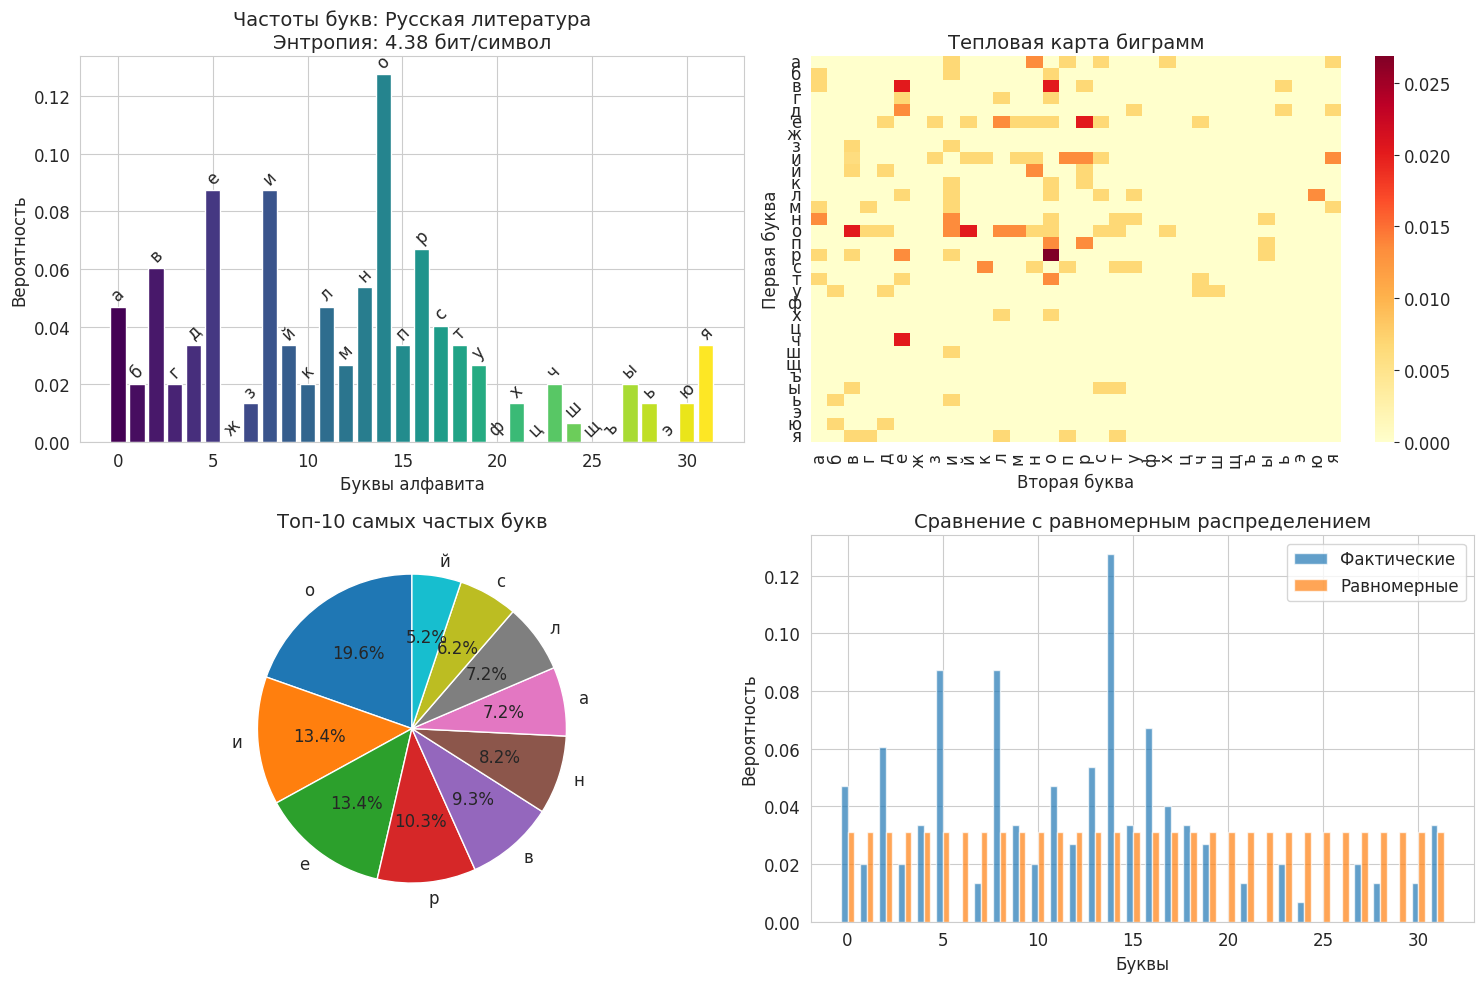
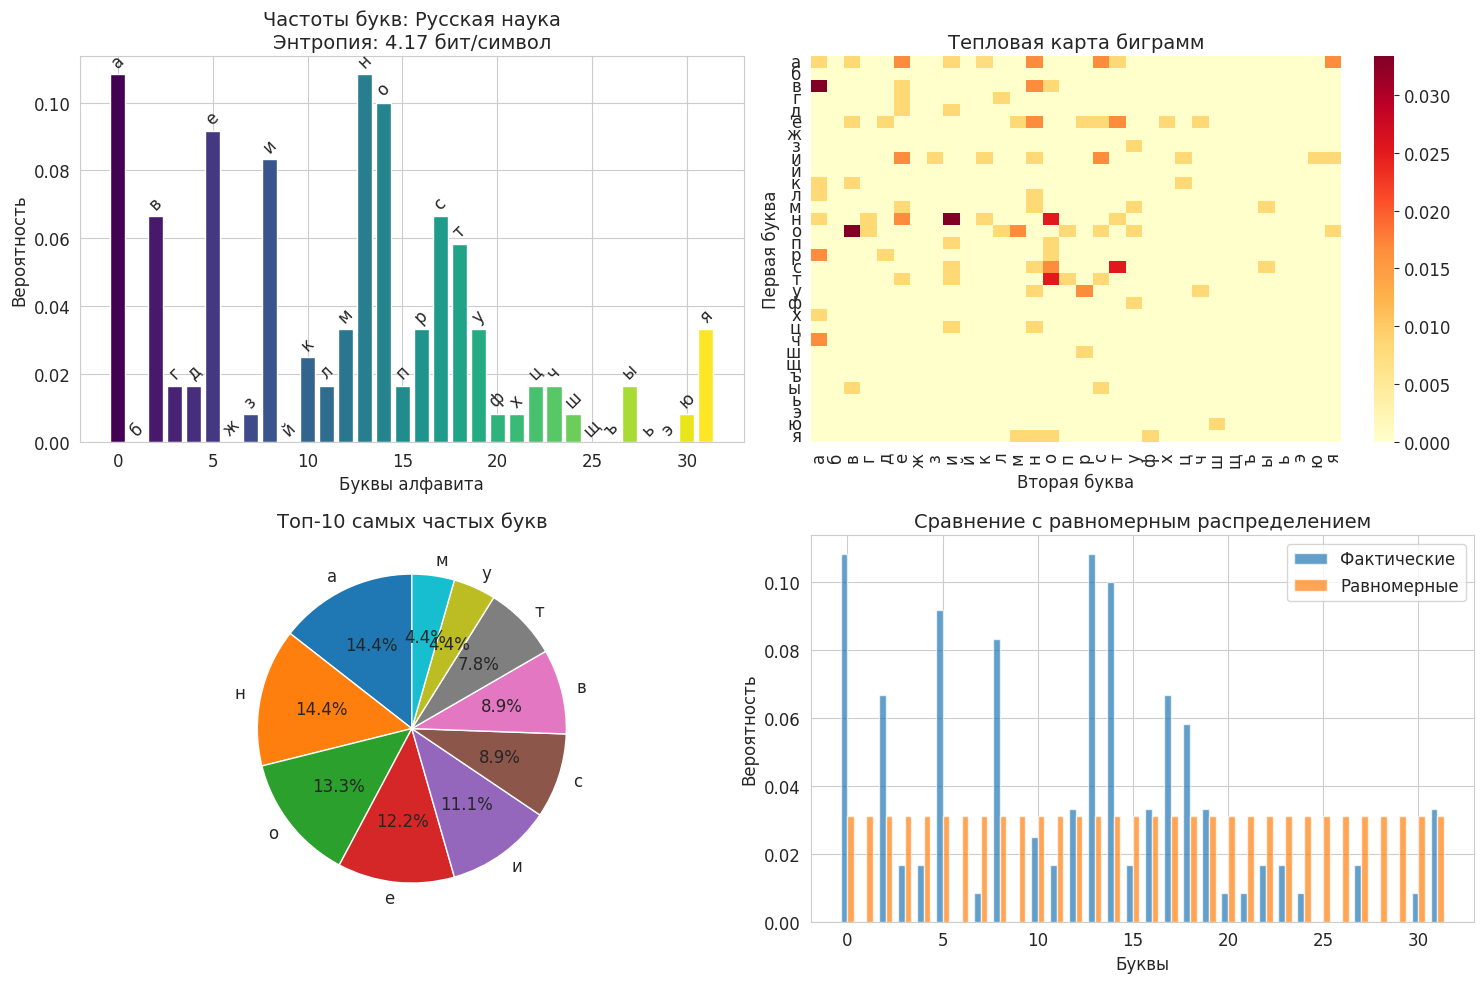
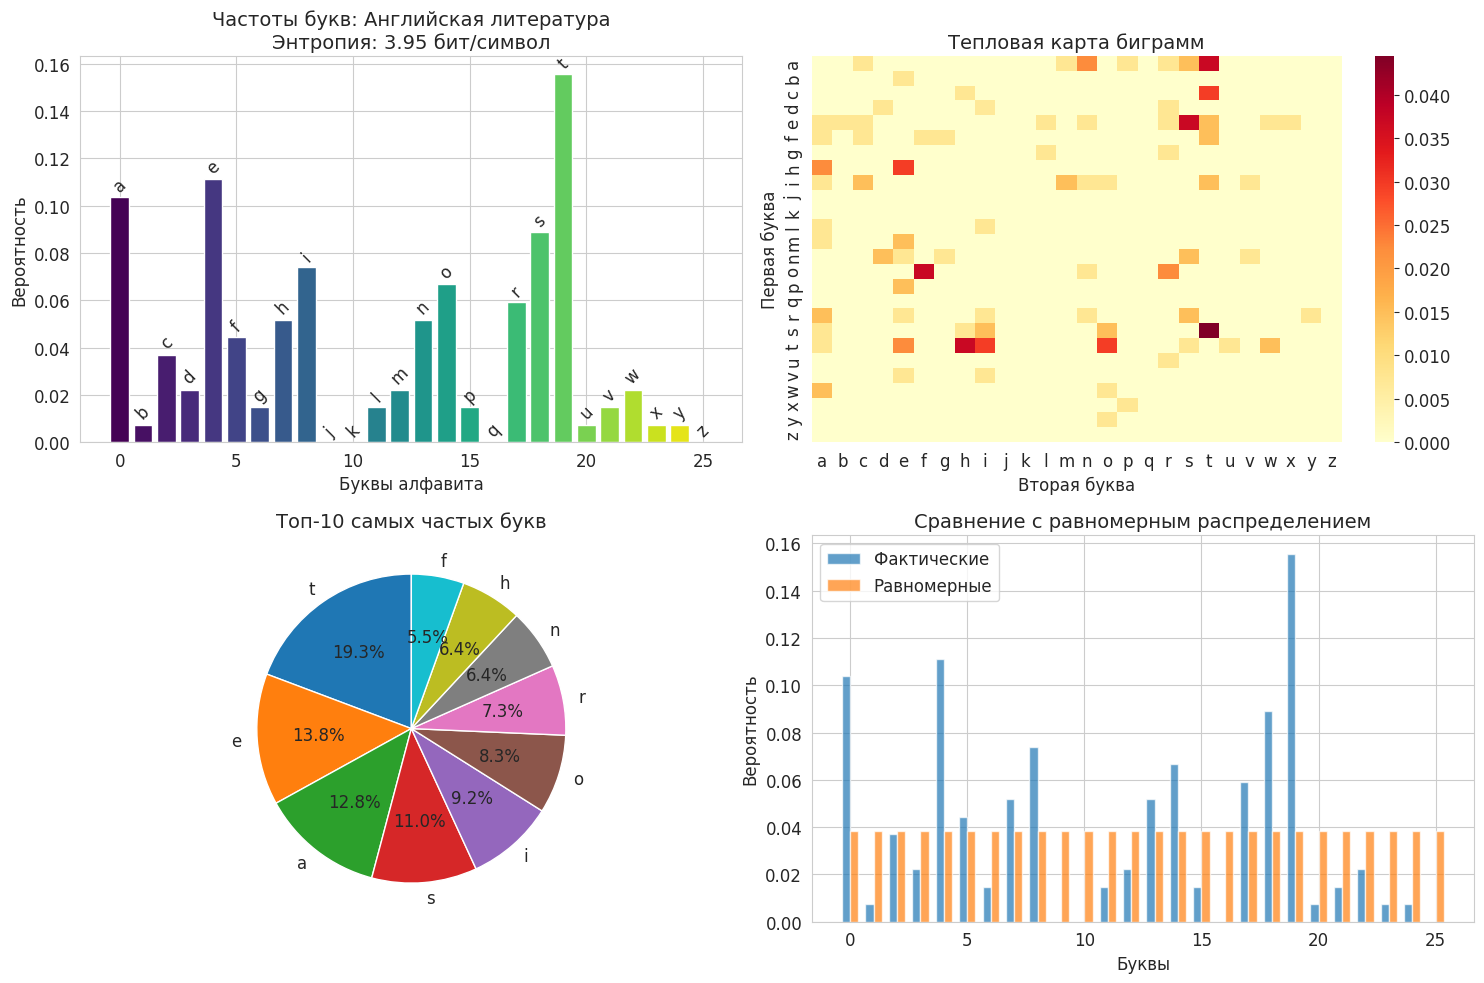
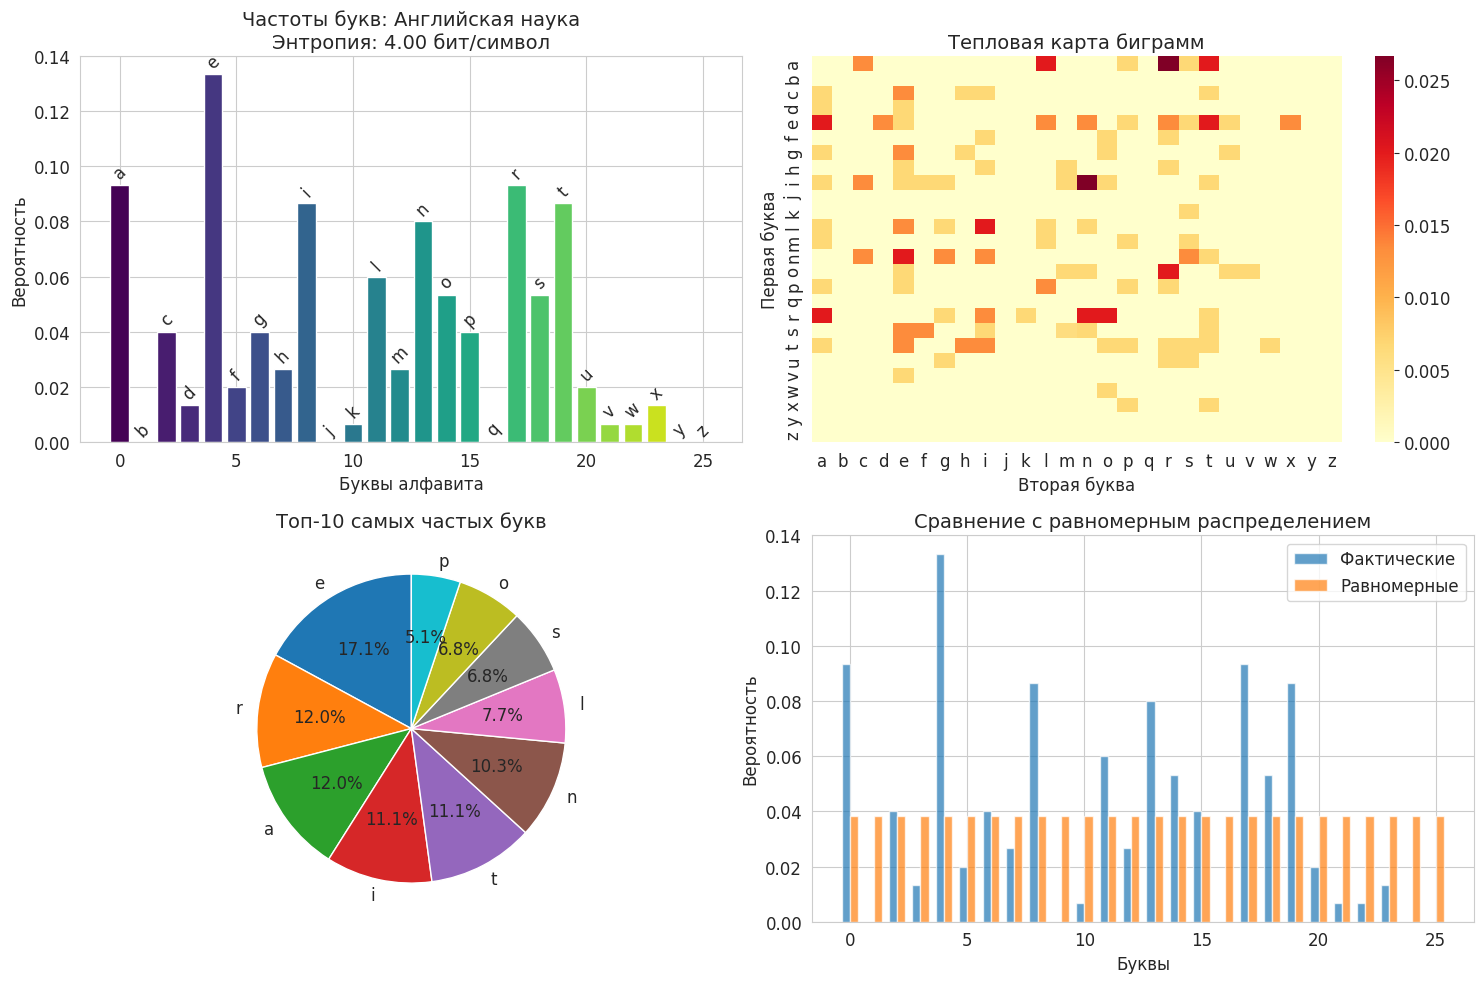
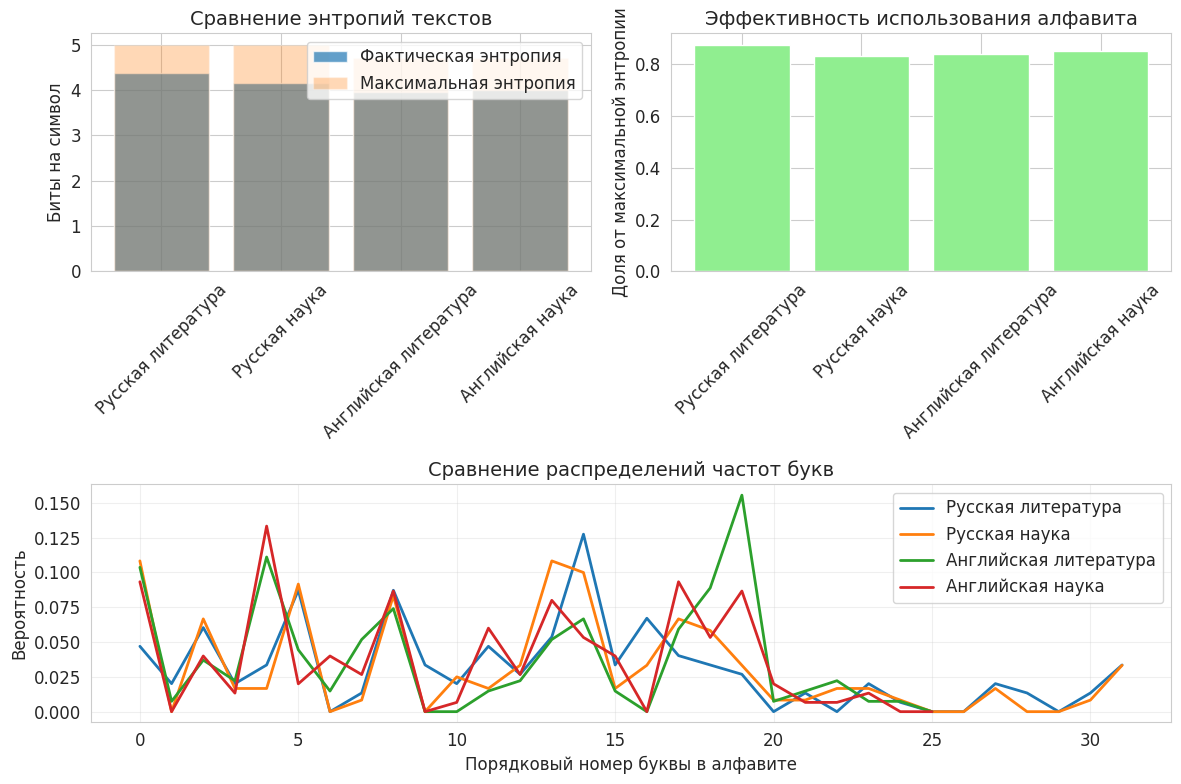

Write the Python code that produced these figures, in order.
import numpy as np
import matplotlib.pyplot as plt
import seaborn as sns
from collections import Counter
import math

# Настройка красивого отображения
plt.rcParams['font.size'] = 12
sns.set_style("whitegrid")

# Алфавиты
RUS_ALPHABET = 'абвгдежзийклмнопрстуфхцчшщъыьэюя'
ENG_ALPHABET = 'abcdefghijklmnopqrstuvwxyz'

class SimpleTextAnalyzer:
    def clean_text(self, text):
        """Очистка текста - оставляем только буквы"""
        text = text.lower()
        # Определяем язык
        rus_count = sum(1 for c in text if c in RUS_ALPHABET)
        eng_count = sum(1 for c in text if c in ENG_ALPHABET)
        
        alphabet = RUS_ALPHABET if rus_count > eng_count else ENG_ALPHABET
        cleaned = ''.join(c for c in text if c in alphabet)
        return cleaned, alphabet
    
    def analyze(self, text):
        """Простой анализ текста"""
        text, alphabet = self.clean_text(text)
        n = len(alphabet)
        
        # Вероятности букв
        counts = Counter(text)
        total = len(text)
        probs = [counts.get(char, 0) / total for char in alphabet]
        
        # Биграммы
        bigram_counts = np.zeros((n, n))
        for i in range(len(text)-1):
            idx1 = alphabet.find(text[i])
            idx2 = alphabet.find(text[i+1])
            if idx1 != -1 and idx2 != -1:
                bigram_counts[idx1, idx2] += 1
        
        # Вероятности биграмм
        bigram_total = np.sum(bigram_counts)
        bigram_probs = bigram_counts / bigram_total if bigram_total > 0 else np.zeros((n, n))
        
        # Энтропия
        entropy = sum(-p * math.log2(p) for p in probs if p > 0)
        
        return {
            'alphabet': alphabet,
            'probs': probs,
            'bigram_probs': bigram_probs,
            'entropy': entropy,
            'length': len(text)
        }

def create_beautiful_plots(result, title):
    """Создает красивые графики для защиты"""
    
    # 1. Гистограмма частот букв
    plt.figure(figsize=(15, 10))
    
    plt.subplot(2, 2, 1)
    colors = plt.cm.viridis(np.linspace(0, 1, len(result['alphabet'])))
    bars = plt.bar(range(len(result['alphabet'])), result['probs'], color=colors)
    plt.title(f'Частоты букв: {title}\nЭнтропия: {result["entropy"]:.2f} бит/символ', fontsize=14)
    plt.xlabel('Буквы алфавита')
    plt.ylabel('Вероятность')
    
    # Подписываем каждую букву
    for i, (bar, char) in enumerate(zip(bars, result['alphabet'])):
        height = bar.get_height()
        plt.text(bar.get_x() + bar.get_width()/2., height + 0.001,
                f'{char}', ha='center', va='bottom', rotation=45)
    
    # 2. Тепловая карта биграмм
    plt.subplot(2, 2, 2)
    sns.heatmap(result['bigram_probs'], 
                xticklabels=list(result['alphabet']),
                yticklabels=list(result['alphabet']),
                cmap='YlOrRd', annot=False)
    plt.title('Тепловая карта биграмм', fontsize=14)
    plt.xlabel('Вторая буква')
    plt.ylabel('Первая буква')
    
    # 3. Круговая диаграмма самых частых букв
    plt.subplot(2, 2, 3)
    # Берем топ-10 букв
    indices = np.argsort(result['probs'])[-10:][::-1]
    top_letters = [result['alphabet'][i] for i in indices]
    top_probs = [result['probs'][i] for i in indices]
    
    plt.pie(top_probs, labels=top_letters, autopct='%1.1f%%', startangle=90)
    plt.title('Топ-10 самых частых букв', fontsize=14)
    
    # 4. Сравнение с равномерным распределением
    plt.subplot(2, 2, 4)
    uniform_probs = [1/len(result['alphabet'])] * len(result['alphabet'])
    
    x = range(len(result['alphabet']))
    width = 0.35
    plt.bar([i - width/2 for i in x], result['probs'], width, label='Фактические', alpha=0.7)
    plt.bar([i + width/2 for i in x], uniform_probs, width, label='Равномерные', alpha=0.7)
    plt.title('Сравнение с равномерным распределением', fontsize=14)
    plt.xlabel('Буквы')
    plt.ylabel('Вероятность')
    plt.legend()
    
    plt.tight_layout()
    plt.show()

def compare_texts(results, titles):
    """Сравнение нескольких текстов"""
    
    # Сравнение энтропий
    plt.figure(figsize=(12, 8))
    
    plt.subplot(2, 2, 1)
    entropies = [result['entropy'] for result in results]
    max_entropy = [math.log2(len(result['alphabet'])) for result in results]
    
    x = range(len(titles))
    plt.bar(x, entropies, alpha=0.7, label='Фактическая энтропия')
    plt.bar(x, max_entropy, alpha=0.3, label='Максимальная энтропия')
    plt.xticks(x, titles, rotation=45)
    plt.title('Сравнение энтропий текстов', fontsize=14)
    plt.ylabel('Биты на символ')
    plt.legend()
    
    # Эффективность (фактическая/максимальная)
    plt.subplot(2, 2, 2)
    efficiencies = [entropies[i] / max_entropy[i] for i in range(len(entropies))]
    plt.bar(titles, efficiencies, color='lightgreen')
    plt.xticks(rotation=45)
    plt.title('Эффективность использования алфавита', fontsize=14)
    plt.ylabel('Доля от максимальной энтропии')
    
    # Распределение частот букв для всех текстов
    plt.subplot(2, 1, 2)
    for i, result in enumerate(results):
        plt.plot(result['probs'], label=titles[i], linewidth=2)
    
    plt.title('Сравнение распределений частот букв', fontsize=14)
    plt.xlabel('Порядковый номер буквы в алфавите')
    plt.ylabel('Вероятность')
    plt.legend()
    plt.grid(True, alpha=0.3)
    
    plt.tight_layout()
    plt.show()

# Примеры текстов для демонстрации
texts = {
    'Русская литература': '''
    Война и мир - великий роман Толстого о судьбах людей во время войны с Наполеоном.
    Герои произведения проходят через испытания, любовь и потери, раскрывая глубину человеческой души.
    ''' * 10,
    
    'Русская наука': '''
    Квантовая механика изучает поведение частиц на атомном уровне. 
    Волновая функция описывает состояние системы согласно уравнению Шрёдингера.
    ''' * 10,
    
    'Английская литература': '''
    It was the best of times, it was the worst of times. The story of great expectations
    and dramatic turns of fate that shape the lives of characters in Victorian England.
    ''' * 10,
    
    'Английская наука': '''
    Machine learning algorithms improve through experience. Deep learning uses neural
    networks to extract patterns from large datasets for artificial intelligence applications.
    ''' * 10
}

def main():
    analyzer = SimpleTextAnalyzer()
    results = []
    titles = []
    
    print("🔍 АНАЛИЗАТОР ТЕКСТОВ - КРАСИВАЯ ВИЗУАЛИЗАЦИЯ")
    print("=" * 50)
    
    # Анализируем каждый текст
    for title, text in texts.items():
        print(f"📊 Анализируем: {title}")
        result = analyzer.analyze(text)
        results.append(result)
        titles.append(title)
        
        print(f"   Алфавит: {'русский' if len(result['alphabet']) == 32 else 'английский'}")
        print(f"   Длина текста: {result['length']} символов")
        print(f"   Энтропия: {result['entropy']:.3f} бит/символ")
        print(f"   Максимальная энтропия: {math.log2(len(result['alphabet'])):.3f} бит/символ")
        print()
        
        # Создаем красивые графики для каждого текста
        create_beautiful_plots(result, title)
    
    # Сравниваем все тексты
    print("📈 СРАВНИТЕЛЬНЫЙ АНАЛИЗ ВСЕХ ТЕКСТОВ")
    compare_texts(results, titles)
    
    # Простая таблица результатов
    print("\n" + "="*60)
    print("ИТОГОВАЯ ТАБЛИЦА РЕЗУЛЬТАТОВ")
    print("="*60)
    print(f"{'Текст':<20} {'Язык':<10} {'Энтропия':<10} {'Эффективность':<15}")
    print("-" * 60)
    
    for i, (title, result) in enumerate(zip(titles, results)):
        max_entropy = math.log2(len(result['alphabet']))
        efficiency = result['entropy'] / max_entropy
        language = 'русский' if len(result['alphabet']) == 32 else 'английский'
        
        print(f"{title:<20} {language:<10} {result['entropy']:<10.3f} {efficiency:<15.2%}")

if __name__ == "__main__":
    main()